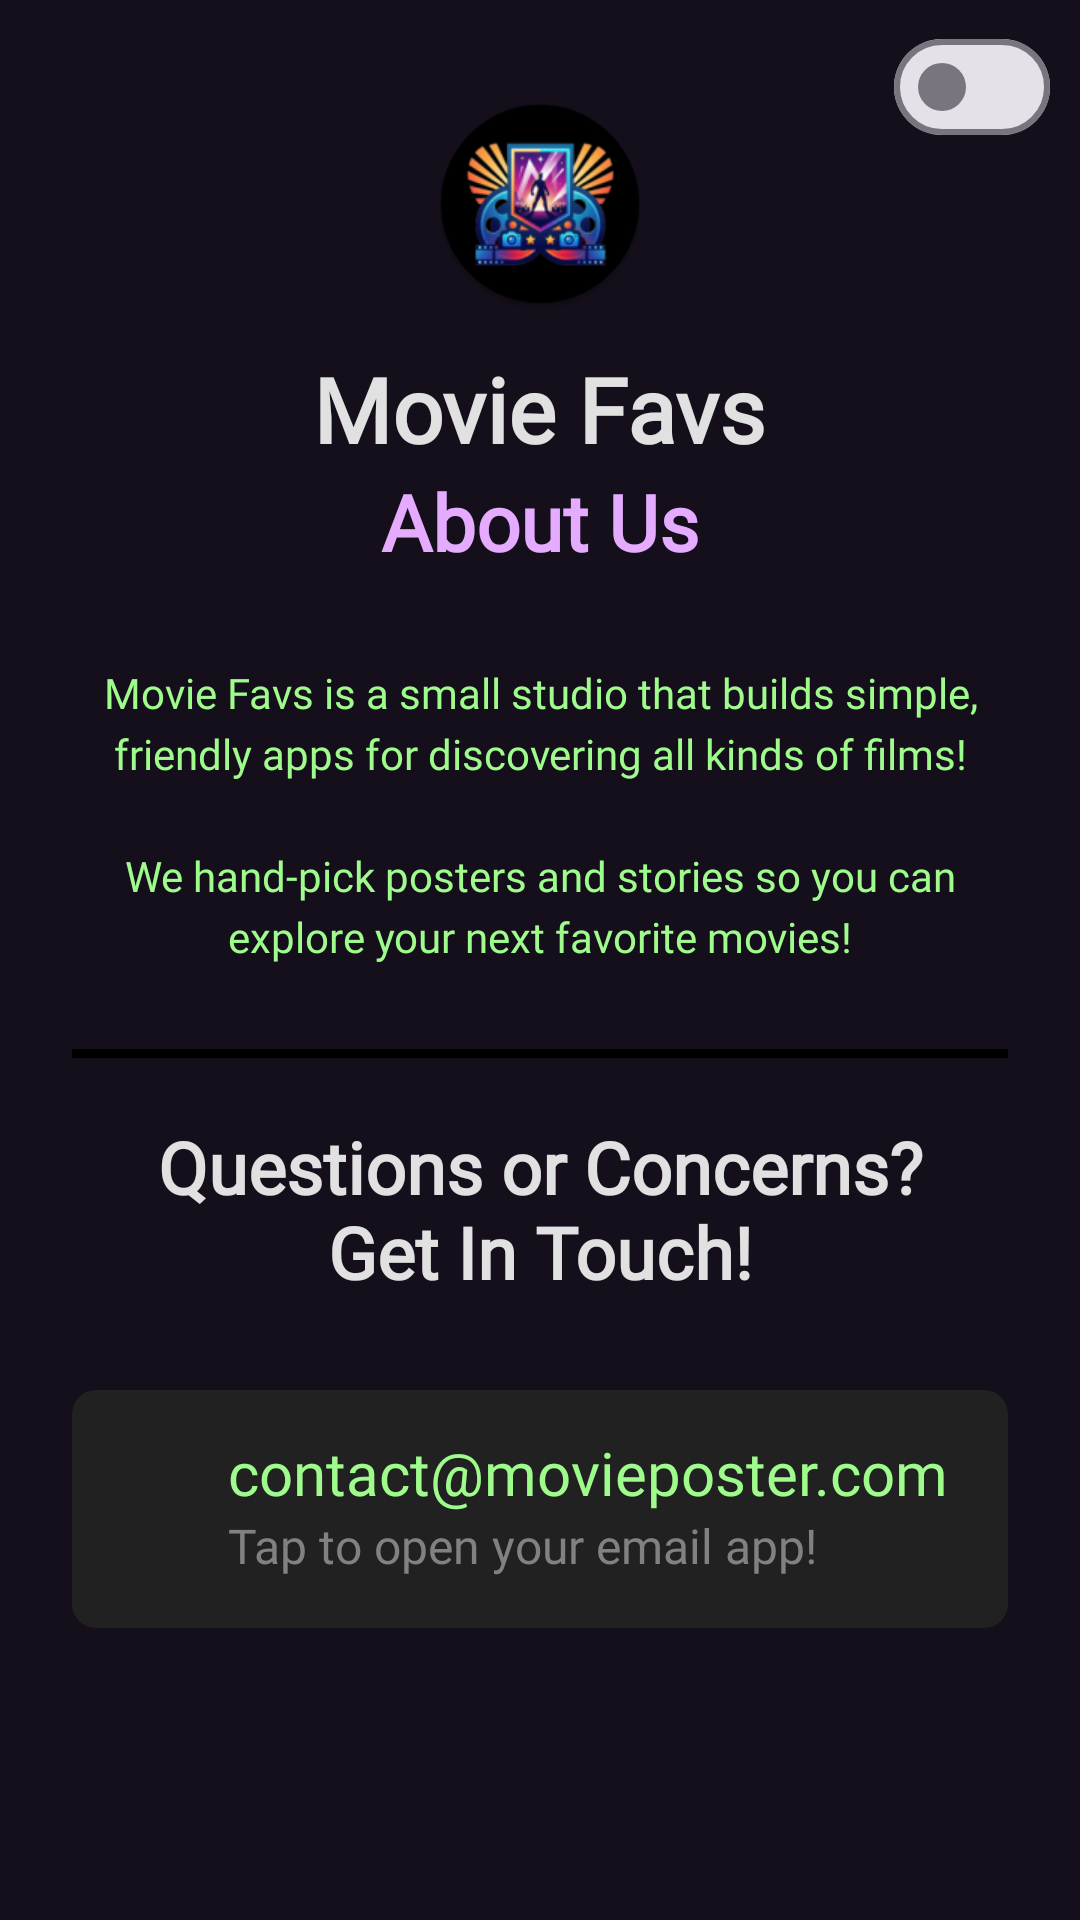

The Android layout XML behind this screen, and the referenced resources:
<!-- AndroidManifest.xml: application theme Theme.Poster1019 -->
<!-- res/layout/fragment_contact.xml -->
<?xml version="1.0" encoding="utf-8"?>
<FrameLayout xmlns:android="http://schemas.android.com/apk/res/android"
    xmlns:app="http://schemas.android.com/apk/res-auto"
    xmlns:tools="http://schemas.android.com/tools"
    android:layout_width="match_parent"
    android:layout_height="match_parent"
    android:background="@color/background"
    tools:context=".ContactFragment">

    <ScrollView
        android:layout_width="match_parent"
        android:layout_height="match_parent">

        <LinearLayout
            android:layout_width="match_parent"
            android:layout_height="wrap_content"
            android:orientation="vertical"
            android:paddingStart="24dp"
            android:paddingTop="32dp"
            android:paddingEnd="24dp"
            android:paddingBottom="24dp">

            
            <ImageView
                android:id="@+id/aboutUsImage"
                android:layout_width="72dp"
                android:layout_height="72dp"
                android:layout_gravity="center_horizontal"
                android:contentDescription="@string/app_name"
                android:src="@mipmap/ic_launcher_round" />

            
            <TextView
                android:id="@+id/aboutUsTitle"
                android:layout_width="wrap_content"
                android:layout_height="wrap_content"
                android:layout_gravity="center_horizontal"
                android:layout_marginTop="12dp"
                android:fontFamily="@font/tektur_regular"
                android:text="@string/app_name"
                android:textColor="@color/headerText"
                android:textSize="30sp"
                android:textStyle="bold" />

            <TextView
                android:id="@+id/aboutUsSubtitle"
                android:layout_width="wrap_content"
                android:layout_height="wrap_content"
                android:layout_gravity="center_horizontal"
                android:fontFamily="@font/tektur_regular"
                android:text="@string/about_us"
                android:textColor="@color/aboutUsText"
                android:textSize="26sp"
                android:textStyle="bold" />

            
            <TextView
                android:id="@+id/description"
                android:layout_width="match_parent"
                android:layout_height="wrap_content"
                android:layout_marginTop="30dp"
                android:fontFamily="@font/tektur_regular"
                android:lineSpacingExtra="4dp"
                android:text="@string/company_intro"
                android:textAlignment="center"
                android:textColor="@color/aboutUsDescription"
                android:textSize="14sp" />

            
            <View
                android:id="@+id/divider"
                android:layout_width="match_parent"
                android:layout_height="3dp"
                android:layout_marginTop="28dp"
                android:background="@color/black" />

            <TextView
                android:id="@+id/getInTouchText"
                android:layout_width="match_parent"
                android:layout_height="wrap_content"
                android:layout_marginTop="20dp"
                android:layout_marginBottom="20dp"
                android:fontFamily="@font/tektur_regular"
                android:text="@string/get_in_touch"
                android:textAlignment="center"
                android:textColor="@color/headerText"
                android:textSize="24sp"
                android:textStyle="bold" />

            
            <LinearLayout
                android:id="@+id/layoutEmail"
                android:layout_width="match_parent"
                android:layout_height="wrap_content"
                android:layout_marginTop="10dp"
                android:background="@drawable/email_row_background"
                android:clickable="true"
                android:focusable="true"
                android:gravity="center_vertical"
                android:orientation="horizontal"
                android:padding="14dp">

                <ImageView
                    android:layout_width="24dp"
                    android:layout_height="24dp"
                    android:importantForAccessibility="no"
                    android:src="@drawable/ic_mail"
                    app:tint="@color/emailIcon" />

                <LinearLayout
                    android:layout_width="0dp"
                    android:layout_height="wrap_content"
                    android:layout_marginStart="14dp"
                    android:layout_weight="1"
                    android:orientation="vertical">

                    <TextView
                        android:layout_width="wrap_content"
                        android:layout_height="wrap_content"
                        android:fontFamily="@font/tektur_regular"
                        android:text="@string/contact_email"
                        android:textColor="@color/emailText"
                        android:textSize="20sp"
                        android:maxLines="1"
                        android:autoSizeTextType="uniform"
                        android:autoSizeMinTextSize="12sp"
                        android:autoSizeMaxTextSize="20sp"
                        android:autoSizeStepGranularity="1sp"/>

                    <TextView
                        android:layout_width="wrap_content"
                        android:layout_height="wrap_content"
                        android:fontFamily="@font/tektur_regular"
                        android:text="@string/contact_email_hint"
                        android:textColor="@color/emailTapText"
                        android:textSize="18sp"
                        android:maxLines="1"
                        android:autoSizeTextType="uniform"
                        android:autoSizeMinTextSize="12sp"
                        android:autoSizeMaxTextSize="16sp"
                        android:autoSizeStepGranularity="1sp"/>

                </LinearLayout>

            </LinearLayout>

        </LinearLayout>

    </ScrollView>

    <com.google.android.material.materialswitch.MaterialSwitch
        android:id="@+id/aboutUsToggle"
        android:layout_width="wrap_content"
        android:layout_height="wrap_content"
        android:layout_gravity="top|end"
        android:layout_marginTop="5dp"
        android:layout_marginEnd="10dp" />

</FrameLayout>
<!-- resources referenced by this layout -->
<resources>
  <color name="aboutUsDescription">#9EFB8C</color>
  <color name="aboutUsText">#E4ABFF</color>
  <color name="background">#150F1B</color>
  <color name="black">#FF000000</color>
  <color name="emailIcon">#E4ABFF</color>
  <color name="emailTapText">#818181</color>
  <color name="emailText">#9EFB8C</color>
  <color name="headerText">#E1E1E1</color>
  <!-- drawable email_row_background (drawable) -->
  <?xml version="1.0" encoding="utf-8"?>
  <ripple xmlns:android="http://schemas.android.com/apk/res/android"
      android:color="@color/navFooterBackground">
  
      <item>
          <shape android:shape="rectangle">
              <solid android:color="@color/emailCardBackground"/>
              <corners android:radius="8dp"/>
  
          </shape>
  
      </item>
  
  </ripple>
  <!-- mipmap ic_launcher_round: webp bitmap (mipmap-hdpi, 5998 bytes) -->
  <string name="about_us">About Us</string>
  <string name="app_name">Movie Favs</string>
  <string name="company_intro">Movie Favs is a small studio that builds simple, friendly apps for discovering all kinds of films!\n\nWe hand-pick posters and stories so you can explore your next favorite movies!</string>
  <string name="contact_email">contact@movieposter.com</string>
  <string name="contact_email_hint">Tap to open your email app!</string>
  <string name="get_in_touch">Questions or Concerns?\nGet In Touch!</string>
  <style name="Theme.Poster1019" parent="Base.Theme.Poster1019" />
  <color name="navFooterBackground">#212121</color>
  <color name="emailCardBackground">#212121</color>
  <style name="Base.Theme.Poster1019" parent="Theme.Material3.DayNight.NoActionBar">
          <item name="colorPrimary">@color/accent</item>
          <item name="colorOnPrimary">@color/headerBackground</item>
          <item name="colorSecondary">@color/accent</item>
          <item name="colorOnSecondary">@color/headerBackground</item>
      </style>
  <color name="accent">#9EFB8C</color>
  <color name="headerBackground">#27222C</color>
</resources>
